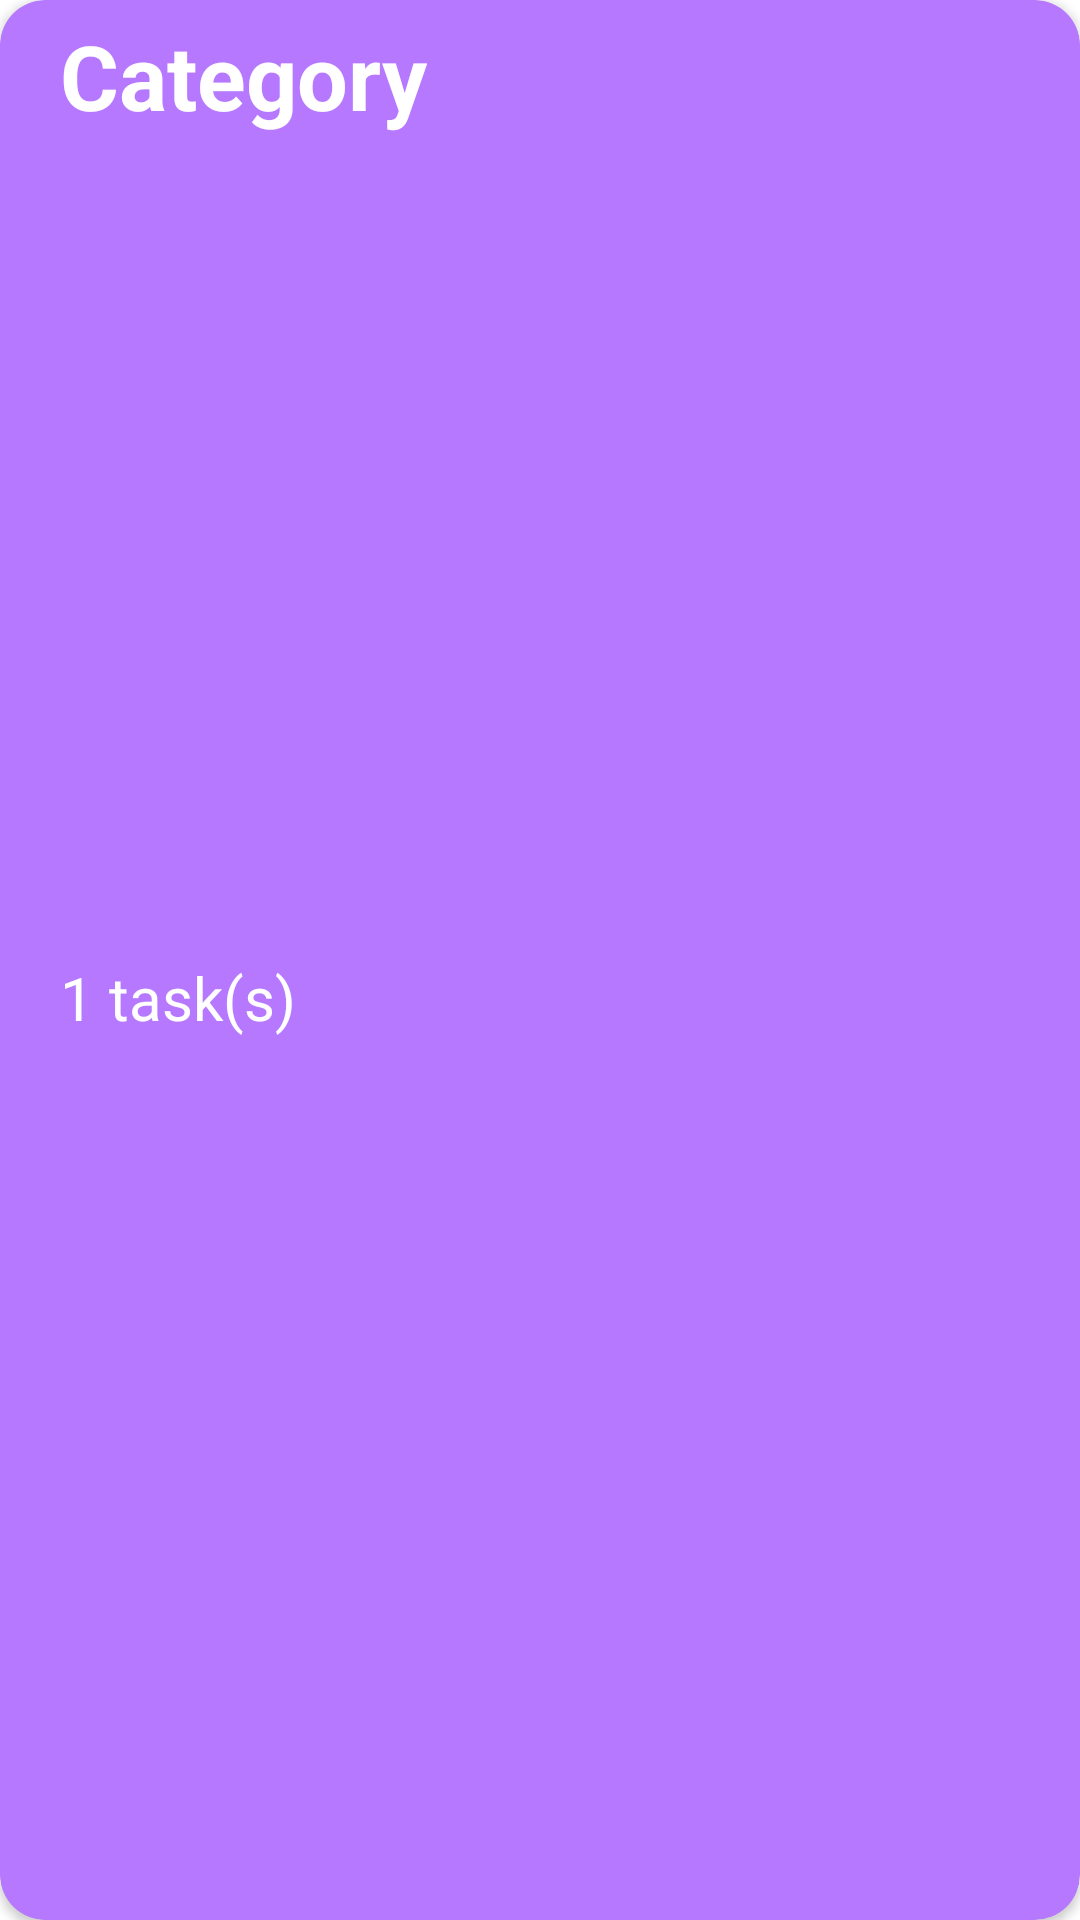

Reconstruct the res/layout file that produces this screen, plus the resources it refers to.
<!-- AndroidManifest.xml: application theme Theme.ToDoAppMvc -->
<!-- res/layout/category_item_layout.xml -->
<?xml version="1.0" encoding="utf-8"?>
<androidx.cardview.widget.CardView xmlns:android="http://schemas.android.com/apk/res/android"
    android:layout_width="match_parent"
    xmlns:app="http://schemas.android.com/apk/res-auto"
    android:layout_marginTop="10dp"
    app:cardBackgroundColor="#B678FF"
    app:cardCornerRadius="15dp"
    android:layout_height="80dp">

    <androidx.constraintlayout.widget.ConstraintLayout
        android:layout_width="match_parent"
        android:layout_height="match_parent">

        <TextView
            android:id="@+id/name_tv"
            android:layout_width="wrap_content"
            android:layout_height="wrap_content"
            android:layout_marginLeft="20dp"
            android:layout_marginTop="5dp"
            android:text="Category"
            android:textColor="@color/white"
            android:textSize="30dp"
            android:textStyle="bold"
            app:layout_constraintBottom_toBottomOf="parent"
            app:layout_constraintHorizontal_bias="0"
            app:layout_constraintLeft_toLeftOf="parent"
            app:layout_constraintRight_toRightOf="parent"
            app:layout_constraintTop_toTopOf="parent"
            app:layout_constraintVertical_bias="0" />

        <TextView
            android:id="@+id/task_number_personal"
            android:layout_width="wrap_content"
            android:layout_height="wrap_content"
            android:layout_marginLeft="20dp"
            android:layout_marginTop="25dp"
            android:text="1"
            android:textColor="@color/white"
            android:textSize="20dp"
            app:layout_constraintBottom_toBottomOf="parent"
            app:layout_constraintHorizontal_bias="0"
            app:layout_constraintLeft_toLeftOf="parent"
            app:layout_constraintRight_toRightOf="parent"
            app:layout_constraintTop_toTopOf="parent" />

        <TextView
            android:id="@+id/task_tv_personal"
            android:layout_width="wrap_content"
            android:layout_height="wrap_content"
            android:layout_marginLeft="5dp"
            android:layout_marginTop="25dp"
            android:text="task(s)"
            android:textColor="@color/white"
            android:textSize="20dp"
            app:layout_constraintBottom_toBottomOf="parent"
            app:layout_constraintHorizontal_bias="0"
            app:layout_constraintLeft_toRightOf="@id/task_number_personal"
            app:layout_constraintRight_toRightOf="parent"
            app:layout_constraintTop_toTopOf="parent" />
    </androidx.constraintlayout.widget.ConstraintLayout>

</androidx.cardview.widget.CardView>
<!-- resources referenced by this layout -->
<resources>
  <style name="Theme.ToDoAppMvc" parent="Theme.MaterialComponents.DayNight.DarkActionBar">
          
          <item name="colorPrimary">@color/purple_500</item>
          <item name="colorPrimaryVariant">@color/purple_700</item>
          <item name="colorOnPrimary">@color/white</item>
          
          <item name="colorSecondary">@color/teal_200</item>
          <item name="colorSecondaryVariant">@color/teal_700</item>
          <item name="colorOnSecondary">@color/black</item>
          
          <item name="android:statusBarColor" tools:targetApi="l">?attr/colorPrimaryVariant</item>
          
      </style>
  <!-- not gathered from this repository: default colours our renderer supplied (Android Studio template values) -->
  <color name="purple_500">#FF6200EE</color>
  <color name="purple_700">#FF3700B3</color>
  <color name="teal_200">#FF03DAC5</color>
  <color name="teal_700">#FF018786</color>
  <color name="black">#FF000000</color>
  <color name="white">#FFFFFFFF</color>
</resources>
